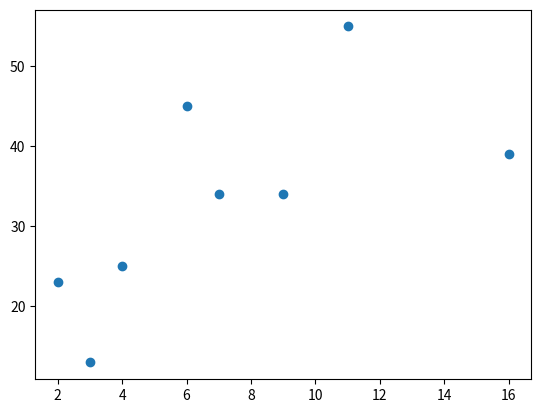

Write the Python code that produced this figure.
import matplotlib.pyplot as plt

# x and y length must same
x = [2,9,11,6,3,4,7,16]
y = [23,34,55,45,13,25,34,39]

plt.scatter(x, y)
plt.show()